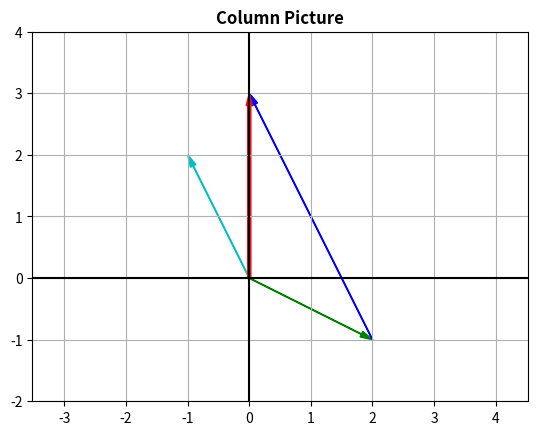

This figure's Python source:
import matplotlib.pyplot as plt
from matplotlib.ticker import MultipleLocator, FormatStrFormatter
from functools import partial

x1 = [-2,2]
y1 = [-4,4]

x2 = [-2,2]
y2 = [0.5,2.5]

fig,ax = plt.subplots()

ax.axhline(y=0, c='black')
ax.axvline(x=0, c='black')

ax.xaxis.set_major_locator(MultipleLocator(1))
ax.yaxis.set_major_locator(MultipleLocator(1))

# ax.xaxis.set_minor_locator(MultipleLocator(0.5))
# ax.yaxis.set_minor_locator(MultipleLocator(0.5))

# ax.xaxis.grid(True, which='major', linestyle='-', linewidth=0.5, color='black')
# ax.yaxis.grid(True, which='both', linestyle='--', linewidth=0.5, color='black')
ax.grid(True)

ax.axis('equal')

ax.set_ylim(-2,4)

arrow_vector = partial(plt.arrow, width=0.01, head_width=0.1, head_length=0.2, length_includes_head=True)

arrow_vector(0, 0, 2, -1, color='g')
arrow_vector(0, 0, -1, 2, color='c')
arrow_vector(2, -1, -2, 4, color='b')
arrow_vector(0, 0, 0, 3, width=0.05, color='r')

ax.set_title("Column Picture", fontsize=12, fontweight='bold')

plt.show()